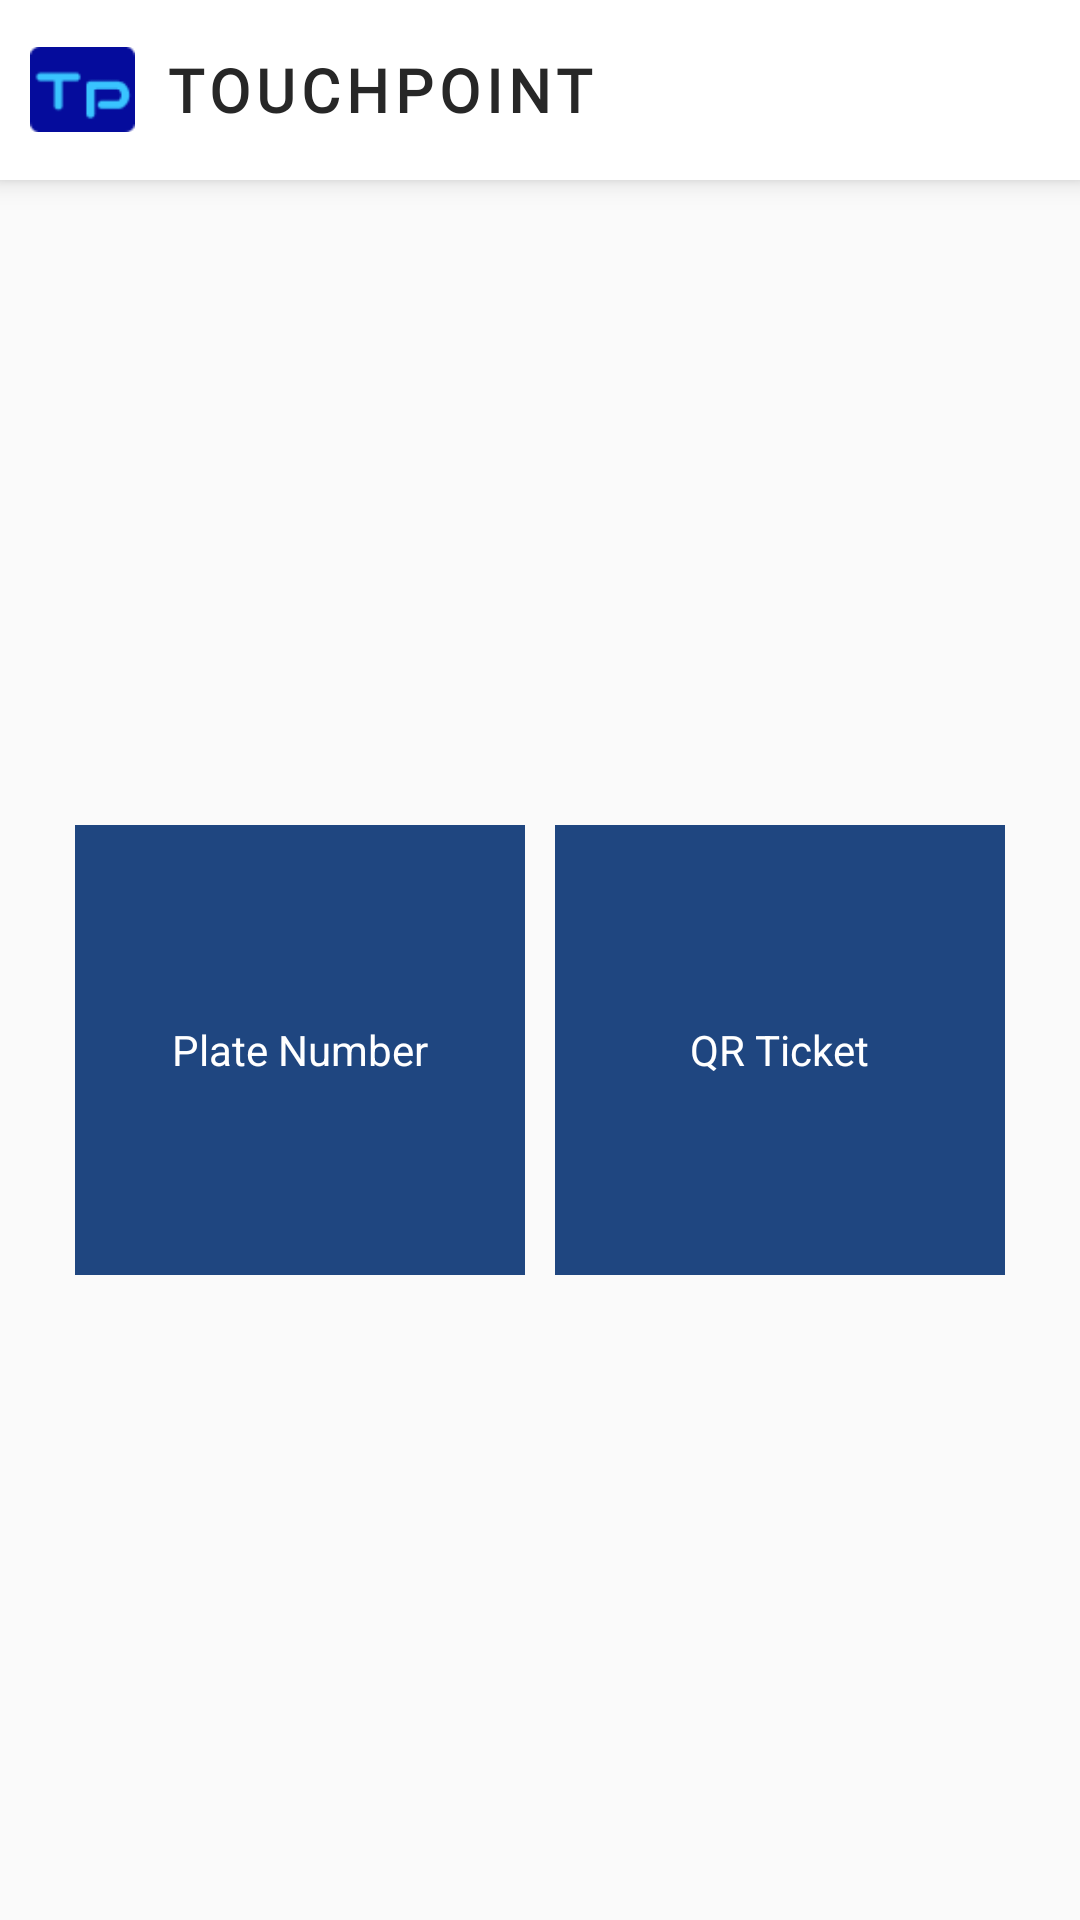

Layout XML and referenced resources for this Android screen:
<!-- AndroidManifest.xml: application theme Theme.TouchPoint -->
<!-- res/layout/activity_main.xml -->
<?xml version="1.0" encoding="utf-8"?>
<RelativeLayout xmlns:android="http://schemas.android.com/apk/res/android"
    xmlns:app="http://schemas.android.com/apk/res-auto"
    xmlns:tools="http://schemas.android.com/tools"
    android:id="@+id/main"
    android:layout_width="match_parent"
    android:layout_height="match_parent"
    tools:context=".MainActivity">

    
    <LinearLayout
        android:layout_width="match_parent"
        android:layout_height="60dp"
        android:orientation="horizontal"
        android:background="#FFFFFF"
        android:elevation="5dp"
        android:id="@+id/mainHeader">

        <ImageView
            android:layout_width="35dp"
            android:layout_height="35dp"
            android:src="@drawable/touchpoint"
            android:layout_marginStart="10dp"
            android:layout_marginEnd="10dp"
            android:layout_gravity="center"
            />

        <TextView
            android:layout_width="wrap_content"
            android:layout_height="wrap_content"
            android:text="TouchPoint"
            android:textSize="20sp"
            android:textColor="#272727"
            android:textStyle="bold"
            android:letterSpacing=".1"
            android:layout_gravity="center"
            android:fontFamily="@font/poppins_regular"
            android:textAllCaps="true"

            />
    </LinearLayout>

    
    <LinearLayout
        android:layout_width="match_parent"
        android:layout_height="match_parent"
        android:orientation="horizontal"
        android:gravity="center"
        android:layout_below="@id/mainHeader"
        android:padding="20sp">


        <LinearLayout
            android:layout_width="150dp"
            android:layout_height="150dp"
            android:orientation="vertical"
            android:id="@+id/linearPlate"
            android:gravity="center"
            android:layout_margin="5dp"
            android:background="#1F4680">
            <TextView
                android:layout_width="wrap_content"
                android:layout_height="wrap_content"
                android:text="Plate Number"
                android:textColor="#FFFFFF"/>
        </LinearLayout>
        <LinearLayout
            android:layout_width="150dp"
            android:layout_height="150dp"
            android:orientation="vertical"
            android:id="@+id/linearQrticket"
            android:gravity="center"
            android:layout_margin="5dp"
            android:background="#1F4680">
            <TextView
                android:layout_width="wrap_content"
                android:layout_height="wrap_content"
                android:text="QR Ticket"
                android:textColor="#FFFFFF"/>
        </LinearLayout>
    </LinearLayout>



</RelativeLayout>
<!-- resources referenced by this layout -->
<resources>
  <!-- drawable touchpoint: png bitmap (drawable, 769 bytes) -->
  <style name="Theme.TouchPoint" parent="Base.Theme.TouchPoint" />
  <style name="Base.Theme.TouchPoint" parent="Theme.AppCompat.Light.NoActionBar">
          
          
      </style>
</resources>
